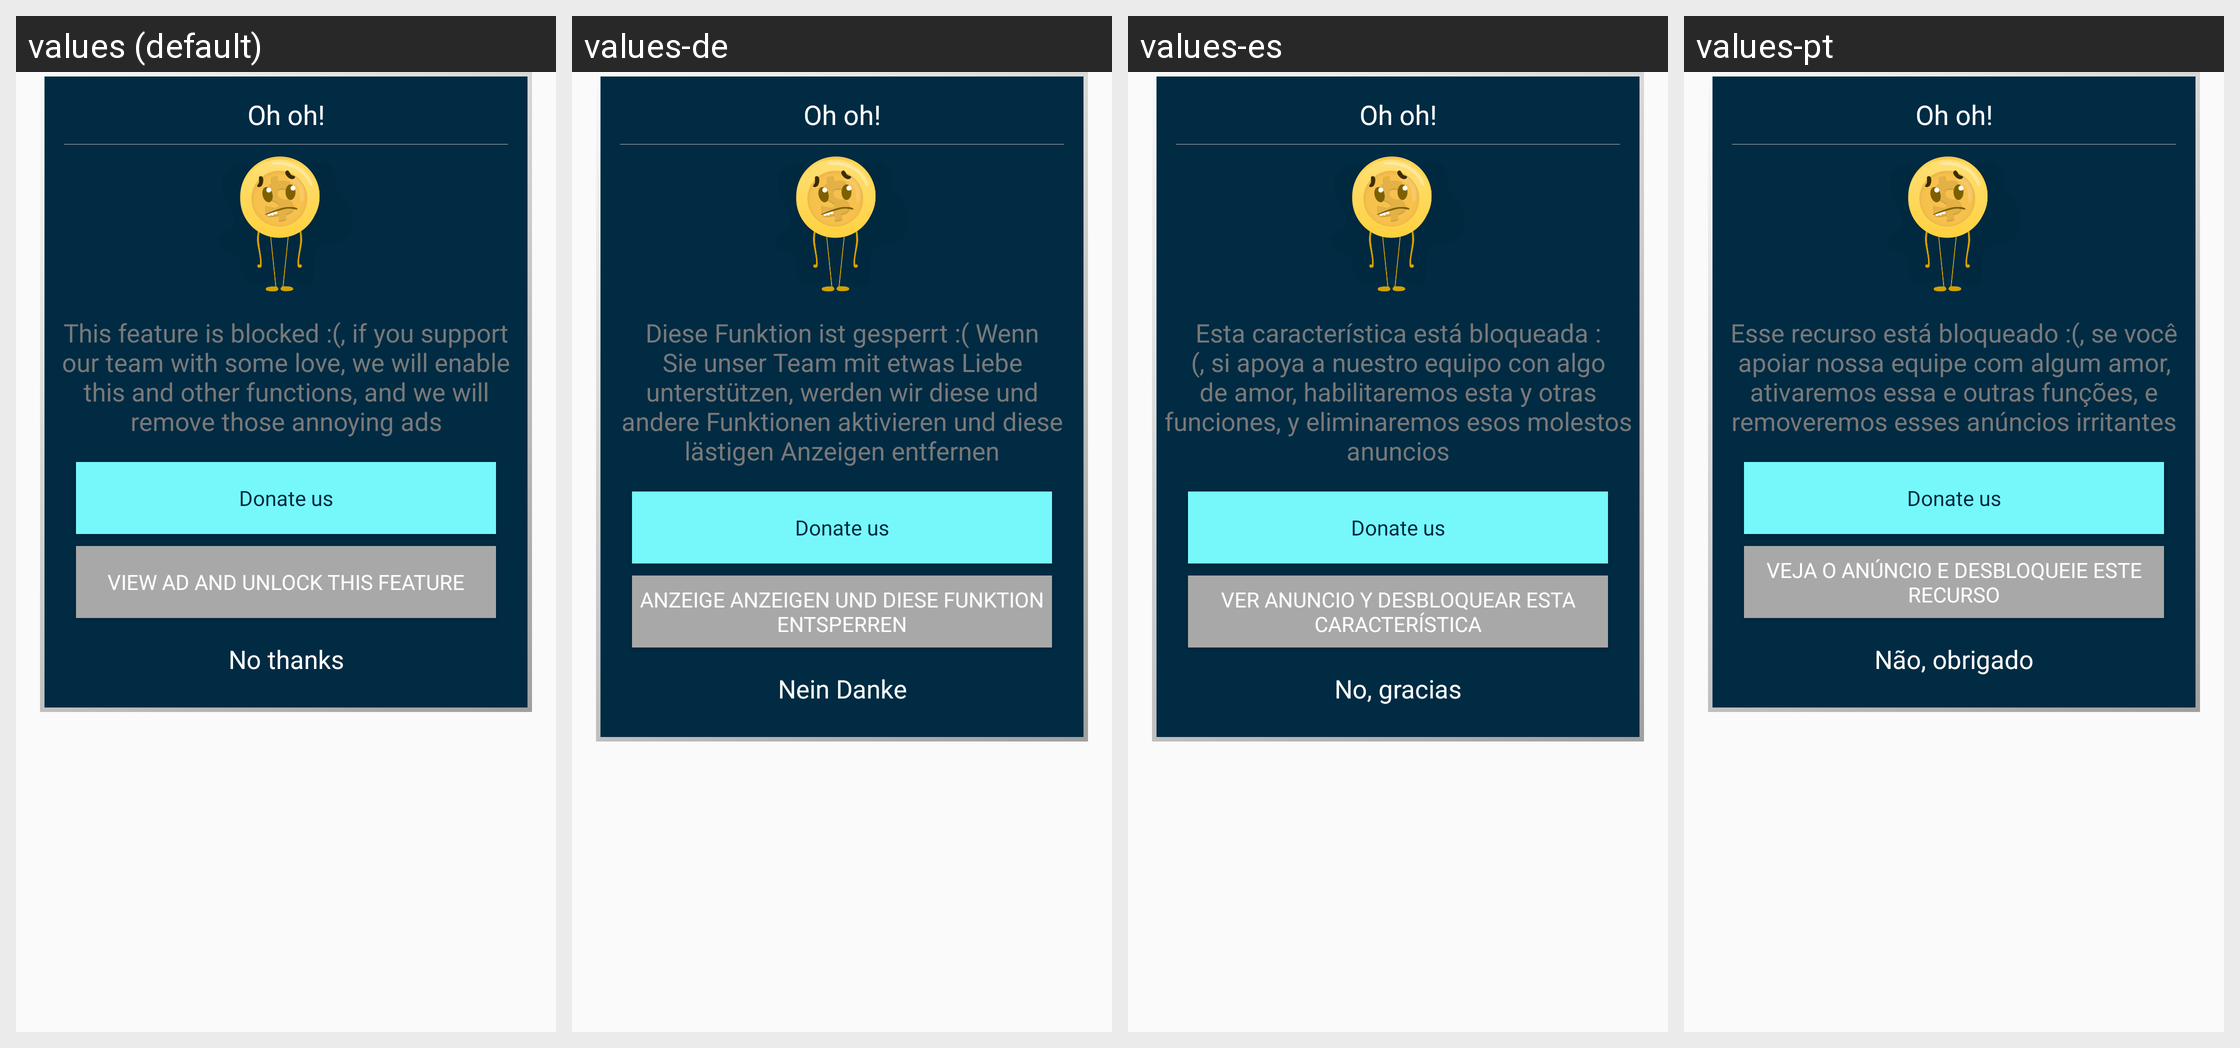

The Android screen above is rendered under several locales of the same app. Produce the string resources it draws, with the default and per-locale values.
Android screen res/layout/pop_up_rewarded.xml rendered under 4 locales, left to right: values (default), values-de, values-es, values-pt. Device: Nexus 5 (rendered at 1080×1920; each locale shown at half size, 540×960, under a caption strip naming it); theme AppTheme.
Other locales in the repository, not shown: values-fr, values-it, values-ja, values-ru.
Strings drawn on this screen, with the default value and each locale's value (text and hints the layout hard-codes, and strings that could not be matched under every locale, appear in the picture but are not listed):

oh_oh
  values: Oh oh!
  values-de: Oh oh!
  values-es: Oh oh!
  values-pt: Oh oh!

this_feature_is_blocked
  values: This feature is blocked :(, if you support our team with some love, we will enable this and other functions, and we will remove those annoying ads
  values-de: Diese Funktion ist gesperrt :( Wenn Sie unser Team mit etwas Liebe unterstützen, werden wir diese und andere Funktionen aktivieren und diese lästigen Anzeigen entfernen
  values-es: Esta característica está bloqueada :(, si apoya a nuestro equipo con algo de amor, habilitaremos esta y otras funciones, y eliminaremos esos molestos anuncios
  values-pt: Esse recurso está bloqueado :(, se você apoiar nossa equipe com algum amor, ativaremos essa e outras funções, e removeremos esses anúncios irritantes

donate_us
  values: Donate us
  values-de: Donate us  [not translated; the default value is used]
  values-es: Donate us  [not translated; the default value is used]
  values-pt: Donate us  [not translated; the default value is used]

VIEW_AD_AND_UNLOCK
  values: VIEW AD AND UNLOCK THIS FEATURE
  values-de: ANZEIGE ANZEIGEN UND DIESE FUNKTION ENTSPERREN
  values-es: VER ANUNCIO Y DESBLOQUEAR ESTA CARACTERÍSTICA
  values-pt: VEJA O ANÚNCIO E DESBLOQUEIE ESTE RECURSO

no_thanks
  values: No thanks
  values-de: Nein Danke
  values-es: No, gracias
  values-pt: Não, obrigado
